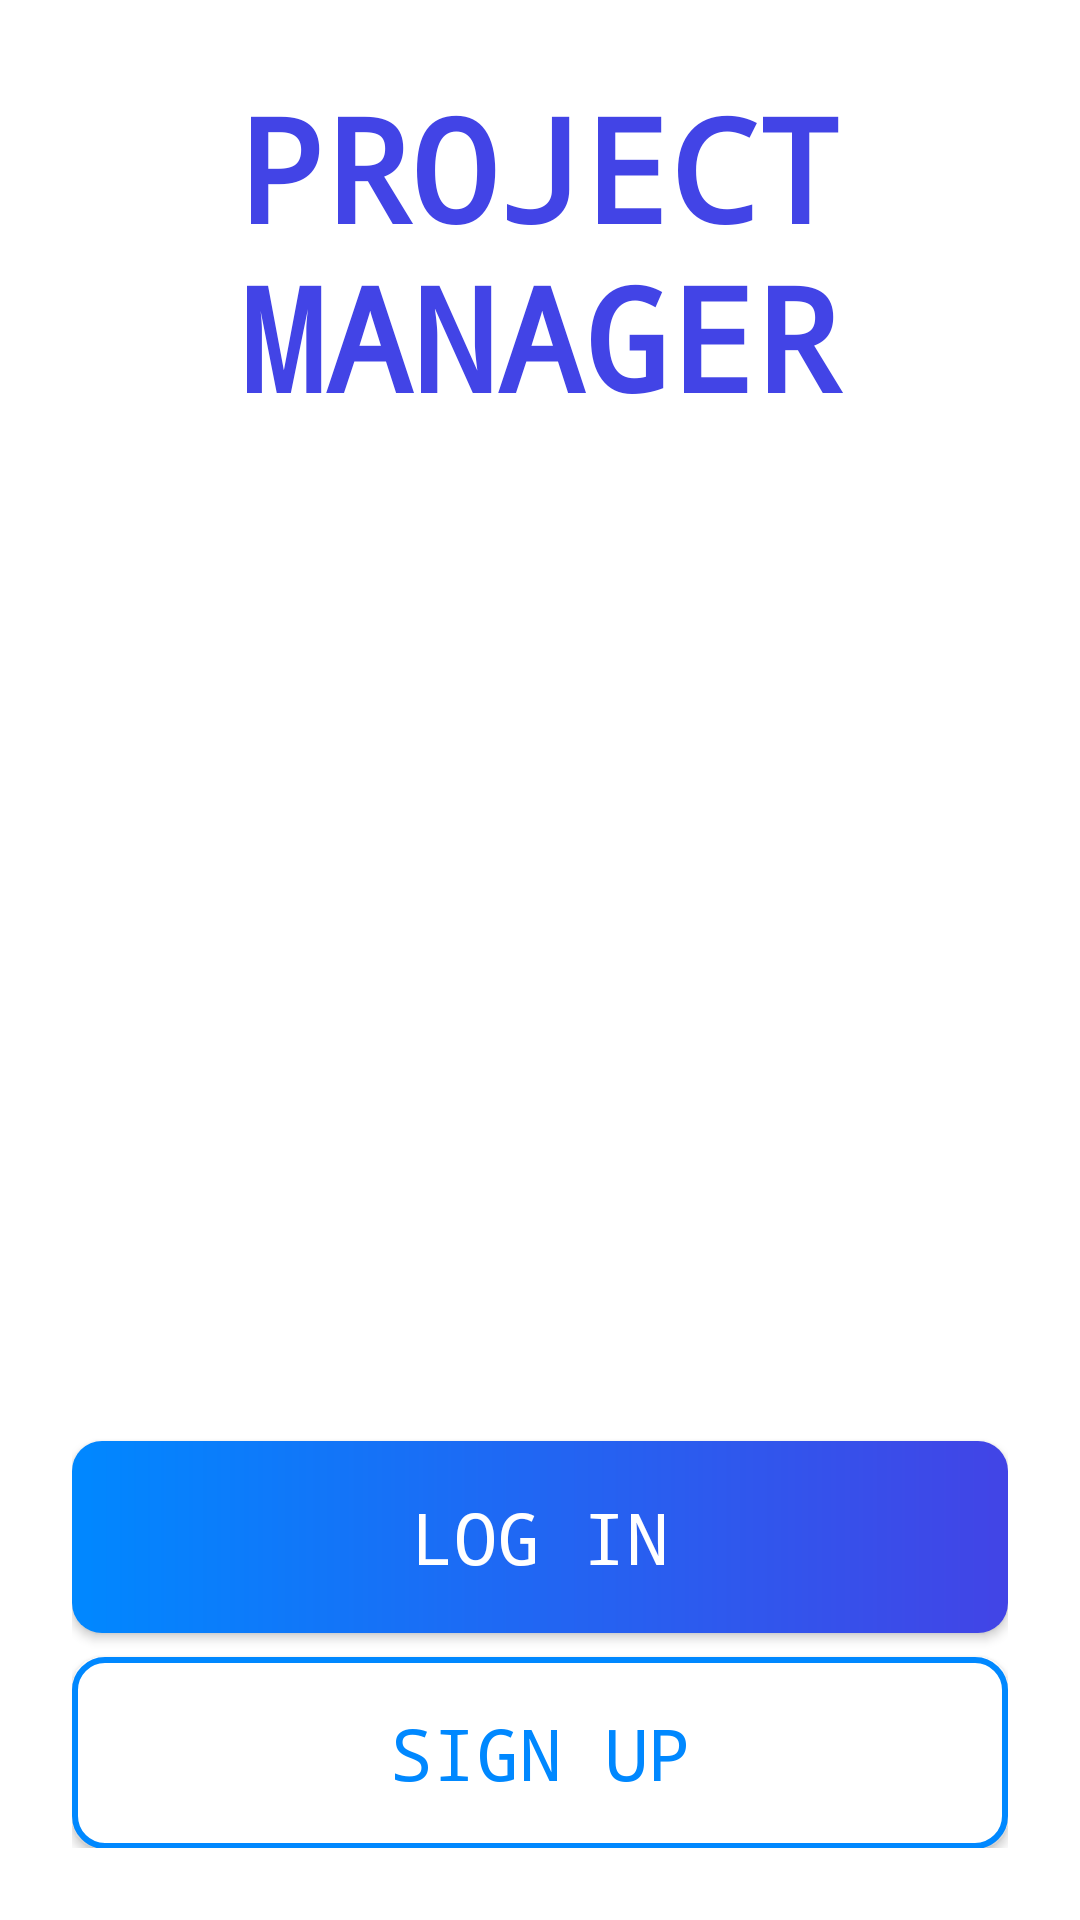

Reconstruct the res/layout file that produces this screen, plus the resources it refers to.
<!-- AndroidManifest.xml: application theme Theme.ProjectManager -->
<!-- res/layout/fragment_authentication.xml -->
<?xml version="1.0" encoding="utf-8"?>
<LinearLayout xmlns:android="http://schemas.android.com/apk/res/android"
    xmlns:tools="http://schemas.android.com/tools"
    android:layout_width="match_parent"
    android:layout_height="match_parent"
    android:gravity="center"
    android:orientation="vertical"
    android:padding="24dp"
    tools:context=".Fragments.Authentication">

    <TextView
        android:layout_width="wrap_content"
        android:layout_height="wrap_content"
        android:layout_marginBottom="36dp"
        android:fontFamily="monospace"
        android:gravity="center"
        android:text="PROJECT MANAGER"
        android:textColor="?attr/colorPrimary"
        android:textSize="48sp"
        android:textStyle="bold" />

    <ImageView
        android:layout_width="match_parent"
        android:layout_height="256dp"
        android:layout_marginBottom="36dp"
        android:src="@drawable/authenticate"/>

    <Button
        android:id="@+id/log_in_btn"
        style="@style/action_button"
        android:background="@drawable/blue_gradient_rounded_corners"
        android:text="@string/log_in"/>

    <androidx.appcompat.widget.AppCompatButton
        android:id="@+id/sign_up_btn"
        style="@style/action_button"
        android:textColor="@color/blue_grad"
        android:background="@drawable/rounded_corner_background"
        android:text="@string/sign_up"/>

</LinearLayout>
<!-- resources referenced by this layout -->
<resources>
  <color name="blue_grad">#0088FF</color>
  <!-- drawable blue_gradient_rounded_corners (drawable) -->
  <?xml version="1.0" encoding="utf-8"?>
  <shape android:shape="rectangle" xmlns:android="http://schemas.android.com/apk/res/android">
      <gradient
          android:startColor="@color/blue_grad"
          android:endColor="@color/blue_500" />
  
      <corners android:radius="10dp"/>
  </shape>
  <!-- drawable rounded_corner_background (drawable) -->
  <?xml version="1.0" encoding="utf-8"?>
  <shape android:shape="rectangle" xmlns:android="http://schemas.android.com/apk/res/android">
      <corners android:radius="10dp"/>
      <solid android:color="@color/white"/>
      <stroke android:color="@color/blue_grad" android:width="2dp"/>
  </shape>
  <string name="log_in">LOG IN</string>
  <string name="sign_up">SIGN UP</string>
  <style name="action_button" parent="Widget.AppCompat.Button.Colored">
          <item name="android:layout_width">match_parent</item>
          <item name="android:layout_height">64dp</item>
          <item name="android:textSize">24sp</item>
          <item name="android:layout_marginTop">8dp</item>
      </style>
  <style name="Theme.ProjectManager" parent="Theme.MaterialComponents.DayNight.NoActionBar">
          
          <item name="colorPrimary">@color/blue_500</item>
          <item name="colorPrimaryVariant">@color/white</item>
          <item name="colorOnPrimary">@color/white</item>
          
          <item name="colorSecondary">@color/teal_200</item>
          <item name="colorSecondaryVariant">@color/teal_700</item>
          <item name="colorOnSecondary">@color/black</item>
          
          <item name="android:statusBarColor" tools:targetApi="l">?attr/colorPrimaryVariant</item>
          
  
          <item name="fontFamily">monospace</item>
      </style>
  <color name="blue_500">#4244E6</color>
  <color name="white">#FFFFFFFF</color>
  <color name="teal_200">#FF03DAC5</color>
  <color name="teal_700">#FF018786</color>
  <color name="black">#FF000000</color>
</resources>
